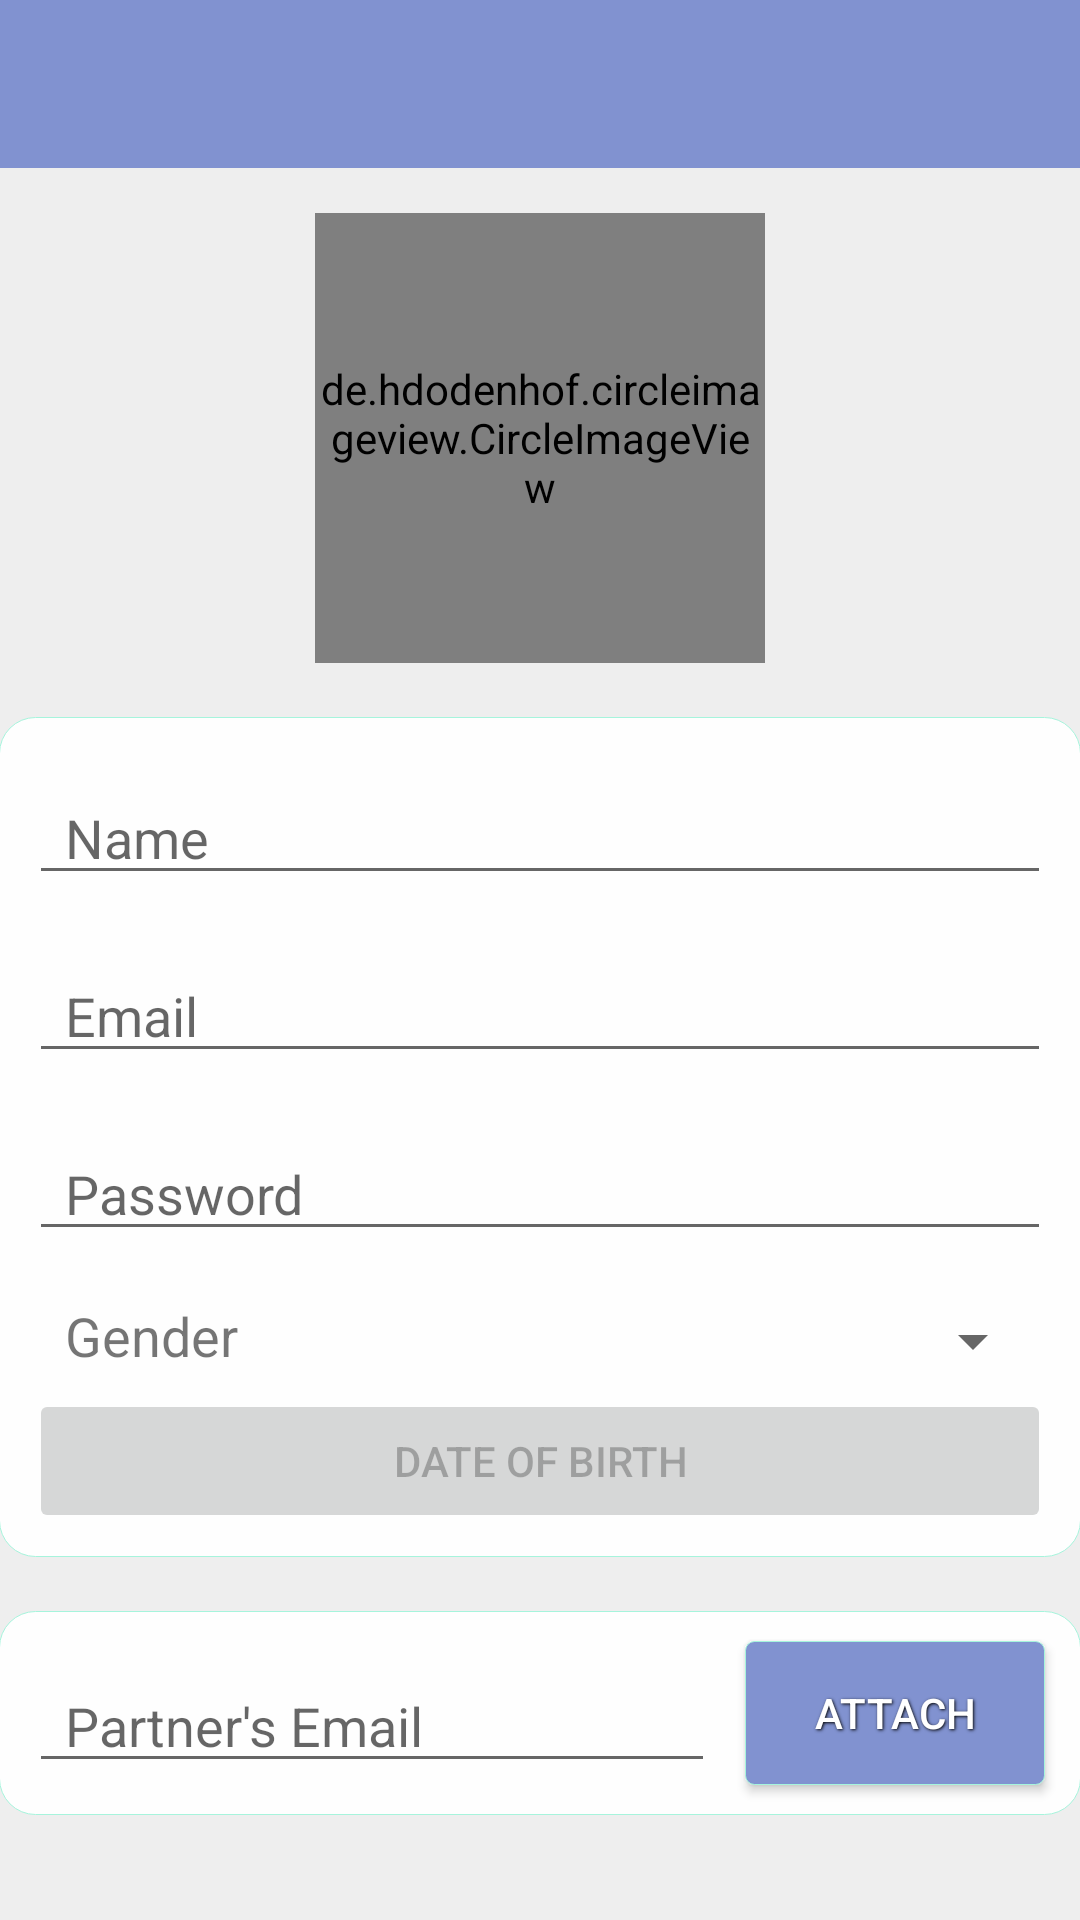

Here is an Android app screen rendered from its layout file. Give the layout XML and the strings, colors and styles it references.
<!-- AndroidManifest.xml: application theme AppTheme -->
<!-- res/layout/activity_attach.xml -->
<RelativeLayout xmlns:android="http://schemas.android.com/apk/res/android"
    xmlns:tools="http://schemas.android.com/tools"
    android:layout_width="match_parent"
    android:layout_height="match_parent"
    android:background="#EEEEEE"
    tools:context="com.untoldstories.signup.AttachActivity">

    <include
        android:id="@+id/app_bar"
        layout="@layout/app_bar"></include>

    <ScrollView
        android:layout_width="wrap_content"
        android:layout_height="wrap_content"
        android:layout_below="@id/app_bar">

        <RelativeLayout
            android:layout_width="wrap_content"
            android:layout_height="wrap_content"

            android:paddingLeft="@dimen/activity_horizontal_margin"
            android:paddingRight="@dimen/activity_horizontal_margin">

            <de.hdodenhof.circleimageview.CircleImageView xmlns:app="http://schemas.android.com/apk/res-auto"
                android:id="@+id/user_image_attach"
                android:layout_width="150dp"
                android:layout_height="150dp"
                android:layout_centerHorizontal="true"
                android:layout_marginTop="15dp"
                android:clickable="false"
                android:src="@drawable/ic_new_content_dark"
                app:border_color="#000000"
                app:border_width="0.8dp" />


            <RelativeLayout
                android:id="@+id/fields_layout"
                android:layout_width="match_parent"
                android:layout_height="wrap_content"
                android:layout_below="@id/user_image_attach"
                android:layout_marginTop="18dp"
                android:background="@drawable/white_layout_bg">

                <EditText
                    android:id="@+id/name_attach"
                    android:layout_width="match_parent"
                    android:layout_height="wrap_content"
                    android:layout_marginLeft="10dp"
                    android:layout_marginRight="10dp"
                    android:layout_marginTop="18dp"
                    android:editable="false"
                    android:hint="@string/name_signup"
                    android:paddingLeft="12dp"
                    android:paddingRight="12dp"
                    android:singleLine="true" />

                <EditText
                    android:id="@+id/email_attach"
                    android:layout_width="match_parent"
                    android:layout_height="wrap_content"
                    android:layout_below="@id/name_attach"
                    android:layout_marginLeft="10dp"
                    android:layout_marginRight="10dp"
                    android:layout_marginTop="18dp"
                    android:editable="false"
                    android:hint="@string/email_user"
                    android:paddingLeft="12dp"
                    android:paddingRight="12dp"
                    android:singleLine="true" />

                <EditText
                    android:id="@+id/password_attach"
                    android:layout_width="match_parent"
                    android:layout_height="wrap_content"
                    android:layout_below="@id/email_attach"
                    android:layout_marginLeft="10dp"
                    android:layout_marginRight="10dp"
                    android:layout_marginTop="18dp"
                    android:editable="false"
                    android:hint="@string/password_user"
                    android:inputType="textPassword"
                    android:paddingLeft="12dp"
                    android:paddingRight="12dp" />

                <TextView
                    android:layout_width="wrap_content"
                    android:layout_height="wrap_content"
                    android:layout_below="@id/password_attach"
                    android:layout_marginLeft="22dp"
                    android:layout_marginTop="16dp"
                    android:text="@string/gender"
                    android:textSize="18sp" />

                <Spinner
                    android:id="@+id/gender_attach"
                    android:layout_width="match_parent"
                    android:layout_height="wrap_content"
                    android:layout_below="@id/password_attach"
                    android:layout_marginLeft="86dp"
                    android:layout_marginRight="12dp"
                    android:layout_marginTop="18dp"
                    android:clickable="false" />

                <Button
                    android:id="@+id/birthday_attach"
                    android:layout_width="match_parent"
                    android:layout_height="wrap_content"
                    android:layout_below="@id/gender_attach"
                    android:layout_marginBottom="8dp"
                    android:layout_marginLeft="10dp"
                    android:layout_marginRight="10dp"
                    android:layout_marginTop="4dp"
                    android:clickable="false"
                    android:enabled="false"
                    android:onClick="setDOB"
                    android:paddingLeft="12dp"
                    android:paddingRight="12dp"
                    android:text="@string/birthdate" />

            </RelativeLayout>

            <RelativeLayout
                android:id="@+id/fields_layout2"
                android:layout_width="match_parent"
                android:layout_height="wrap_content"
                android:layout_below="@id/fields_layout"
                android:layout_marginTop="18dp"
                android:layout_marginBottom="8dp"
                android:background="@drawable/white_layout_bg"
                android:gravity="center">

                <EditText
                    android:id="@+id/attach"
                    android:layout_width="match_parent"
                    android:layout_height="wrap_content"
                    android:layout_marginLeft="10dp"
                    android:layout_marginRight="10dp"
                    android:layout_marginTop="16dp"
                    android:hint="@string/attach_user"
                    android:paddingLeft="12dp"
                    android:paddingRight="12dp"
                    android:singleLine="true"
                    android:layout_toLeftOf="@+id/attach_button"
                    android:layout_toStartOf="@+id/attach_button"/>

                <Button
                    android:id="@+id/attach_button"
                    style="@style/login_button"
                    android:layout_width="100dp"
                    android:layout_height="wrap_content"
                    android:layout_marginBottom="10dp"
                    android:layout_marginTop="10dp"
                    android:layout_marginRight="12dp"
                    android:background="@drawable/bluepurple_button"
                    android:onClick="attachNow"
                    android:text="@string/attach"
                    android:layout_alignParentRight="true"
                    android:layout_alignParentEnd="true"/>
            </RelativeLayout>


        </RelativeLayout>
    </ScrollView>
</RelativeLayout>
<!-- res/layout/app_bar.xml (included above) -->
<?xml version="1.0" encoding="utf-8"?>
<android.support.v7.widget.Toolbar xmlns:android="http://schemas.android.com/apk/res/android"
    xmlns:app="http://schemas.android.com/apk/res-auto"
    android:layout_width="match_parent"
    android:layout_height="wrap_content"
    android:background="?attr/colorPrimary"
    app:theme="@style/ThemeOverlay.AppCompat.Dark.ActionBar">

</android.support.v7.widget.Toolbar>
<!-- resources referenced by this layout -->
<resources>
  <!-- drawable bluepurple_button (drawable) -->
  <?xml version="1.0" encoding="utf-8" ?>
  <selector xmlns:android="http://schemas.android.com/apk/res/android">
      <item android:state_pressed="true" >
          <shape>
              <solid
                  android:color="@color/statusBarColor" />
              <stroke
                  android:width="0.2dp"
                  android:color="@color/accentColor"/>
              <corners
                  android:radius="3dp" />
              <padding
                  android:left="6dp"
                  android:top="6dp"
                  android:right="6dp"
                  android:bottom="6dp" />
          </shape>
      </item>
      <item>
          <shape>
              <solid
                  android:color="@color/toolBarColor"/>
              <stroke
                  android:width="0.2dp"
                  android:color="@color/accentColor"/>
              <corners
                  android:radius="3dp" />
              <padding
                  android:left="6dp"
                  android:top="6dp"
                  android:right="6dp"
                  android:bottom="6dp" />
          </shape>
      </item>
  </selector>
  <!-- drawable white_layout_bg (drawable-xhdpi) -->
  <?xml version="1.0" encoding="utf-8"?>
  <shape xmlns:android="http://schemas.android.com/apk/res/android">
      <solid android:color="#F3FFFFFF" />
      <stroke android:width="0.2dp" android:color="@color/accentColor" />
      <corners android:radius="12dp"></corners>
  </shape>
  <string name="attach">Attach</string>
  <string name="attach_user">Partner\'s Email</string>
  <string name="birthdate">Date of Birth</string>
  <string name="email_user">Email</string>
  <string name="gender">Gender</string>
  <string name="name_signup">Name</string>
  <string name="password_user">Password</string>
  <style name="login_button">
          <item name="android:layout_width">fill_parent</item>
          <item name="android:layout_height">wrap_content</item>
          <item name="android:textColor">#ffffff</item>
          <item name="android:gravity">center</item>
          <item name="android:shadowColor">#000000</item>
          <item name="android:shadowDx">1</item>
          <item name="android:shadowDy">1</item>
          <item name="android:shadowRadius">2</item>
      </style>
  <style name="AppTheme" parent="AppTheme.Base">
          
      </style>
  <color name="statusBarColor">#535e85</color>
  <color name="accentColor">#A6F4DC</color>
  <color name="toolBarColor">#8192D0</color>
  <style name="AppTheme.Base" parent="Theme.AppCompat.Light.NoActionBar">
          <item name="colorPrimary">@color/toolBarColor</item>
          <item name="colorPrimaryDark">@color/statusBarColor</item>
          <item name="colorAccent">@color/accentColor</item>
      </style>
</resources>
